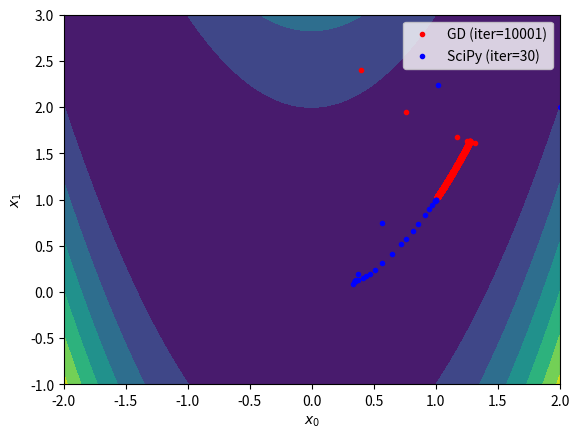

Generate this figure with matplotlib:
import numpy as np
import matplotlib.pyplot as plt
from scipy.optimize import minimize

if __name__ == '__main__':
    # Define a cost function and its gradient
    f   = lambda x: (1 - x[0])**2 + 100*(x[1] - x[0]**2)**2
    ax0 = lambda x: -2*(1-x[0]) - 400*x[0]*(x[1]-x[0]**2)
    ax1 = lambda x: 200*(x[1]-x[0]**2)
    fd  = lambda x: np.array([ax0(x), ax1(x)]) # TODO: Fill the gradient vector as [df / dx[0], df / dx[1]]

    # Define configuration
    x_init = [2, 2]   # Please try other initial points
    learn_rate = 0.001 # Please try 0.01, 0.005, and 0.0001
    max_iter = 10000   # Please try 100, 1000, and 100000
    min_tol = 1e-6

    # Optimize the cost function using my gradient descent
    x = np.array(x_init)
    gd_xs = [x]
    for i in range(max_iter):
        # Run the gradient descent
        xp = fd(x)
        x = x - learn_rate * fd(x)# TODO: Implement your gradient descent
        gd_xs.append(x)

        # Check the terminal condition
        if np.linalg.norm(x - xp) < min_tol:
            break
    gd_xs = np.array(gd_xs)

    # Optimize the cost function using SciPy
    result = minimize(f, x_init, tol=min_tol, options={'maxiter': max_iter, 'return_all': True})
    sp_xs = np.array(result.allvecs)

    # Visualize the results
    x_range = np.linspace(-2, 2, 100)
    y_range = np.linspace(-1, 3, 100)
    xx, yy = np.meshgrid(x_range, y_range)
    zz = f((xx, yy))
    plt.contourf(xx, yy, zz)
    plt.plot(gd_xs[:,0], gd_xs[:,1], 'r.', label=f'GD (iter={len(gd_xs)})')
    plt.plot(sp_xs[:,0], sp_xs[:,1], 'b.', label=f'SciPy (iter={result.nit})')
    plt.xlabel('$x_0$')
    plt.ylabel('$x_1$')
    plt.legend()
    plt.show()
